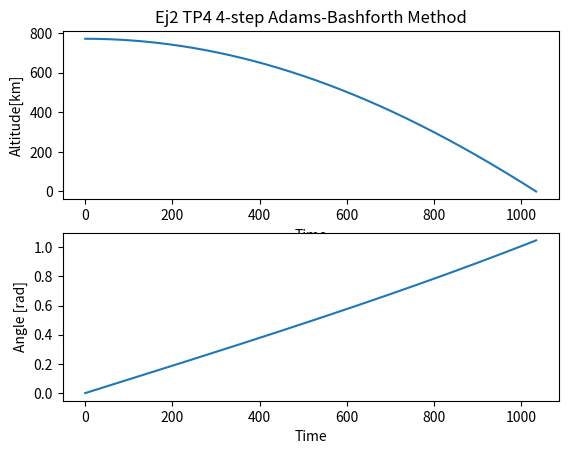

Reproduce this figure in Python.
import numpy as np 
import matplotlib.pyplot as plt

#--- Condiciones iniciales y constantes --------

G = 6.672*(10**-11)
Me = 5.9742*(10**24) 
Re = 6378140
V0 = 6700
H0 = 772000 + Re

N = 4                           #Numero de ecuaciones
t_inic = 0                      #Tiempo inicial
k = 0.05                        #Paso temporal
u0 = [ H0 , 0 , 0 , V0/H0 ]    #Condiciones iniciales
#--- Coeficientes metodo AB4 --
Q0 = 23/12
Q1 = 4/3
Q2 = 5/12


#---- Funcion F(tn,yn) ------------------------------------
def ecuation(t,y):              #Funcion en forma vectorial

    function = np.array([   [ y[1]] ,                               #Y1
                            [(y[0]*(y[3]**2)) - G*Me/(y[0]**2) ] ,  #Y2
                            [ y[3] ] ,                              #Y3
                            [(-2*y[1]*y[3])/y[0] ] ])               #Y4
    return(function[:,0])

#---- Runge Kutta 4 order method --------------------------
def RK4(u,steps,t):
   
    for i in range(0, steps-1):

        k1 = k*ecuation(t[i], u[:,i])                   #Calculo los coeficientes segun el metodo

        k2 = k*ecuation(t[i]+(k/2.0), u[:,i]+(1/2)*k1)
        
        k3 = k*ecuation(t[i]+(k/2.0), u[:,i]+(1/2)*k2)

        k4 = k*ecuation(t[i]+k, u[:,i]+k3)

        a = u[:,i] + (k/6.0)*(k1 + 2*k2 + 2*k3 + k4)    #Calculo el valor de la solucion en el punto i
        a = a[:,np.newaxis]                             #Como a me devuelve un vector de 4 variables, lo convierto en una matriz de 4x1
        t.append( t[i] + k )                            #Añado al tiempo el nuevo valor
        u = np.append(u, a, axis =1)                    #Añado el valor a la matriz solucion (4xi)
       
    return(t,u)

#---- Metodo Adams-Bashforth 4 pasos -----------------------
def AB4(k):

    t = [t_inic]            #Vector de tiempo
    u = np.zeros((N,1))     #Vector solucion de N filas y 1 columna (donde almaceno el valor inicial)
    u[:,0] = u0             #Cargo los valores iniciales en el vector solucion
    steps = 3               #Numero de soluciones requeridas para comenzar el metodo
    i = 0                   #Variable auxiliar para iterar el metodo

    while u[0,i] >= Re :
        
        if i < steps :                          #Si se calcularon menos de (steps) soluciones
            a = RK4(u, steps, t)                    #Determino las soluciones iniciales con el metodo RK4
            time = a[0]                             #Cargo los tiempos iniciales computados
            u = a[1]                                #Cargo las soluciones iniciales computadas
            i = steps -1                            #El proximo paso a resolver será el (steps-1)
    
        b = u[:,i]  +   k * (     ( Q0*ecuation( time[i]  , u[:,i]   )) 
                                - ( Q1*ecuation( time[i-1], u[:,i-1] )) 
                                + ( Q2*ecuation( time[i-2], u[:,i-2] ))   ) 

        b = b[:,np.newaxis]             #Como a me devuelve un vector de 4 variables, lo convierto en una matriz de 4x1        
        u = np.append(u, b, axis =1)    #Añado el valor a la matriz solucion (4xi)
        time.append( t[i] + k )         #Añado al tiempo el nuevo valor

        i = i+1                             #Aumento un paso la variable auxiliar

    return(time, u)

#--- Calculo coeficiente de precision Q ---------------
def precision_quotient (k):

    v = AB4(k)            
    v1 = v[1]             #Soluciones para k
    v2 = AB4(k/2)[1]      #Soluciones para k/2
    v4 = AB4(k/4)[1]      #Soluciones para k/4

    time = len(v[0]) #Iteraciones de tiempo
    q = np.zeros((N, time))

    for i in range(0,time-10,1):
        
        q[0,i] = (v1[0,i] - v2[0,2*i]) / (v2[0,2*i] - v4[0,4*i])
        
        pass
  
    return(q)

#---------------- MAIN ----------------------------

a = AB4(k)          #Inicio el metodo Adams Bashforth de 4 pasos con paso temporal K
time = a[0]             #Vector de tiempos computados
solution = a[1]         #Vector de soluciones de interes

#q = precision_quotient(k)

angle =  (a[1])[2, len(time)-1]
radius = (a[1])[0, len(time)-1]

print ("Tiempo de vuelo= ", time[len(time)-1], " [seg]")
print ("Angulo de impacto= ", angle, " [rad]")

#---- PRINT --------------------
plt.subplot(2,1,1)
plt.title("Ej2 TP4 4-step Adams-Bashforth Method")
plt.xlabel("Time")
plt.ylabel("Altitude[km]")
plt.plot(time, (solution[0] - Re)/1000 )

plt.subplot(2,1,2)
plt.xlabel("Time")
plt.ylabel("Angle [rad]")
plt.plot(time, solution[2])

plt.show()